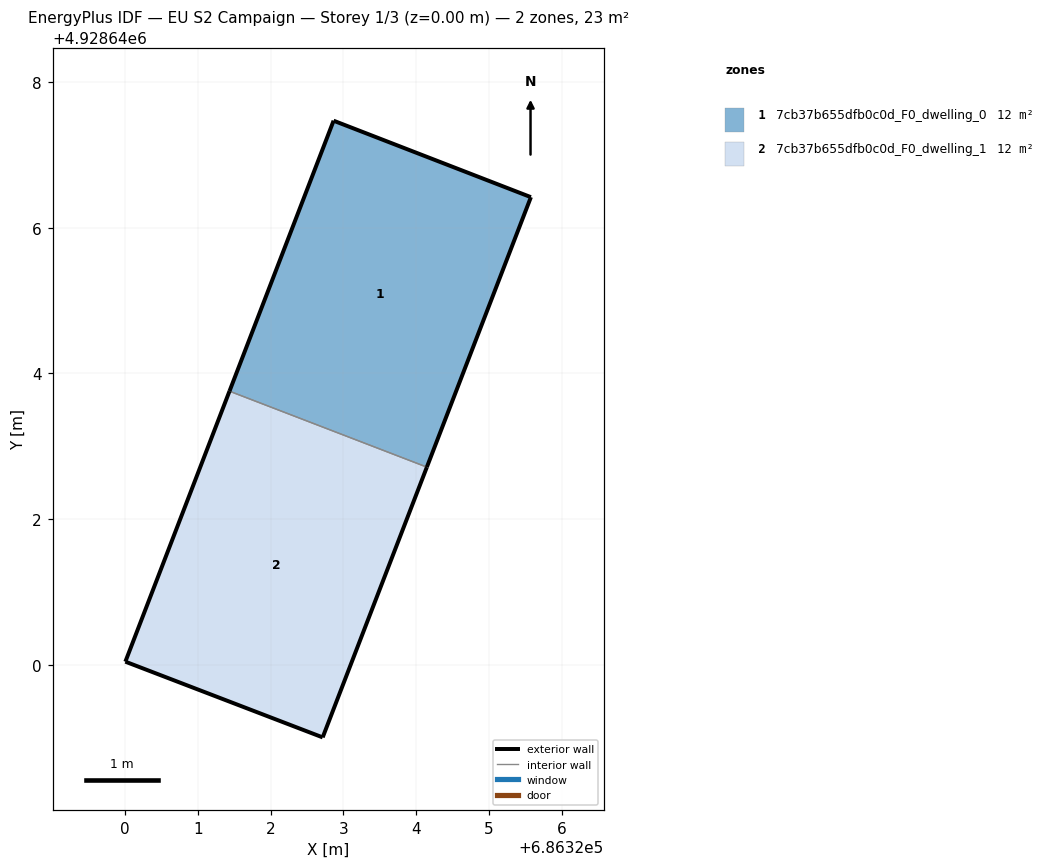
=== STOREY PLAN SPEC (per zone: floor XY polygon, exterior-wall plan segments, windows/doors) ===
zone 1: 7cb37b655dfb0c0d_F0_dwelling_0  (11.6 m²)
  floor: (686324.15, 4928642.71) (686325.58, 4928646.42) (686322.87, 4928647.47) (686321.44, 4928643.76)
  exterior wall: (686321.44, 4928643.76) – (686322.87, 4928647.47)  [4.0 m]
  exterior wall: (686322.87, 4928647.47) – (686325.58, 4928646.42)  [2.9 m]
  exterior wall: (686325.58, 4928646.42) – (686324.15, 4928642.71)  [4.0 m]
  interior walls: 1
zone 2: 7cb37b655dfb0c0d_F0_dwelling_1  (11.6 m²)
  floor: (686322.72, 4928639.00) (686324.15, 4928642.71) (686321.44, 4928643.76) (686320.01, 4928640.04)
  exterior wall: (686324.15, 4928642.71) – (686322.72, 4928639.00)  [4.0 m]
  exterior wall: (686322.72, 4928639.00) – (686320.01, 4928640.04)  [2.9 m]
  exterior wall: (686320.01, 4928640.04) – (686321.44, 4928643.76)  [4.0 m]
  interior walls: 1

=== DERIVED (storey summary) ===
Building: EU S2 Campaign
Storey: 1 of 3  (floor level z = 0.00 m)
Storey gross floor area: 23.1 m²
Zones on this storey: 2
  - 7cb37b655dfb0c0d_F0_dwelling_0: floor 11.6 m²; exterior wall 10.9 m (32.6 m²); WWR 0.0%
  - 7cb37b655dfb0c0d_F0_dwelling_1: floor 11.6 m²; exterior wall 10.9 m (32.6 m²); WWR 0.0%
Zone adjacency (shared interzone walls):
  - 7cb37b655dfb0c0d_F0_dwelling_0 ↔ 7cb37b655dfb0c0d_F0_dwelling_1